Run: headless pygame with SDL's dummy video driver; simulated clock (each Clock.tick advances the game by its frame time, no real sleeping); random seed 0; keys injected as events and as key.get_pressed() state; no mouse input.
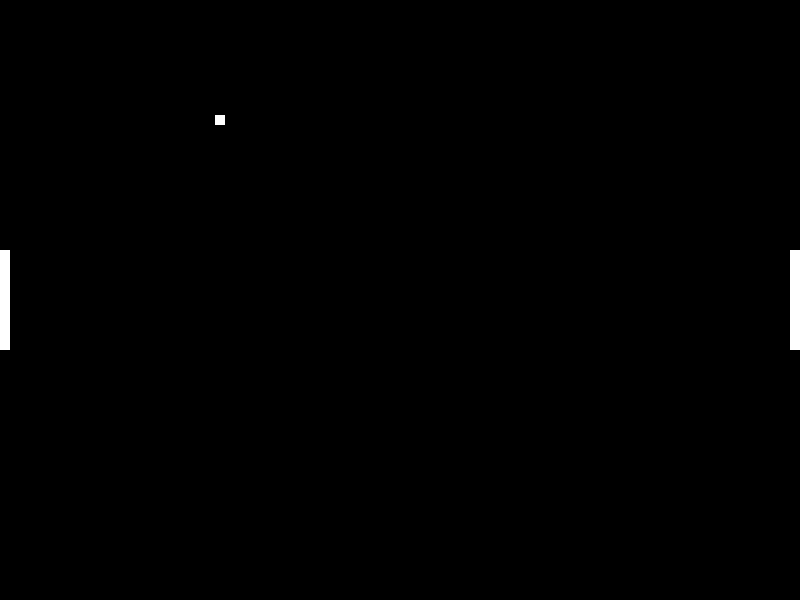
Frame 1 of 4 · flips 1–60 · no input
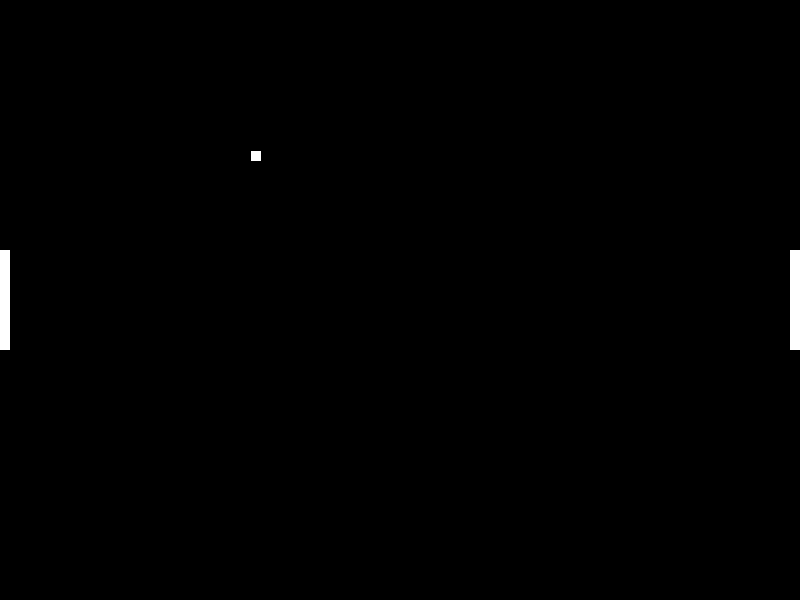
Frame 2 of 4 · flips 61–180 · tapped SPACE, RETURN · held RIGHT (→), D
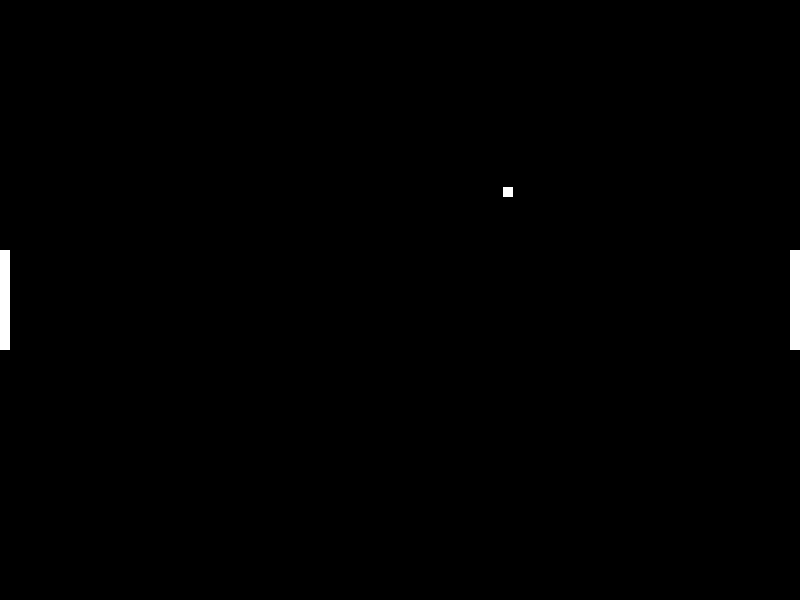
Frame 3 of 4 · flips 181–300 · held DOWN (↓), S
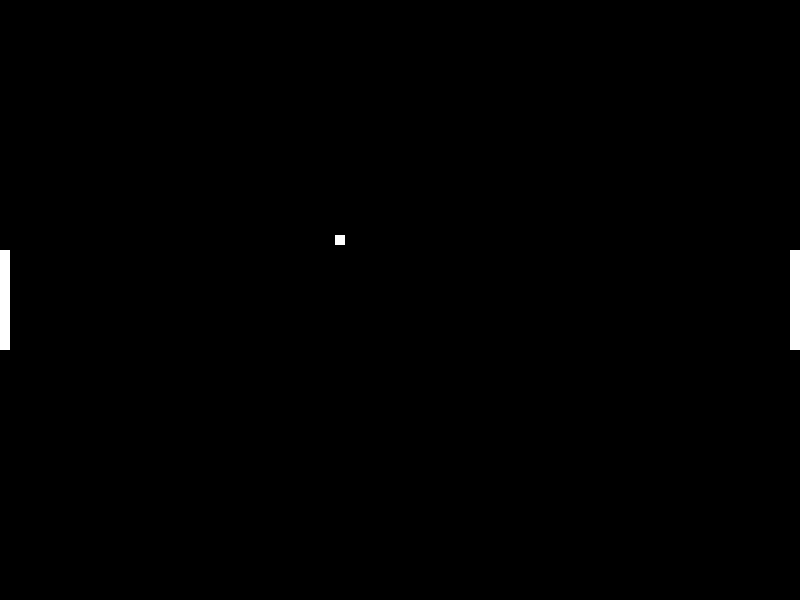
Frame 4 of 4 · flips 301–420 · held LEFT (←), A, UP (↑), W

The pygame program that drew these frames:

import pygame
import random

# Initialize Pygame
pygame.init()

# Screen dimensions
screen_width = 800
screen_height = 600

# Colors
white = (255, 255, 255)
black = (0, 0, 0)

# Paddle dimensions
paddle_width = 10
paddle_height = 100

# Ball dimensions
ball_size = 10

# Create the screen
screen = pygame.display.set_mode((screen_width, screen_height))
pygame.display.set_caption('Pong')

# Paddle class
def draw_paddle(x, y):
    pygame.draw.rect(screen, white, (x, y, paddle_width, paddle_height))

# Ball class
def draw_ball(x, y):
    pygame.draw.rect(screen, white, (x, y, ball_size, ball_size))

# Main game loop
def game_loop():
    # Paddle positions
    paddle1_y = screen_height // 2 - paddle_height // 2
    paddle2_y = screen_height // 2 - paddle_height // 2

    # Ball position and speed
    ball_x = screen_width // 2 - ball_size // 2
    ball_y = screen_height // 2 - ball_size // 2
    ball_speed_x = 3 * random.choice((1, -1))
    ball_speed_y = 3 * random.choice((1, -1))

    # Game loop
    running = True
    while running:
        for event in pygame.event.get():
            if event.type == pygame.QUIT:
                running = False

        # Move the ball
        ball_x += ball_speed_x
        ball_y += ball_speed_y

        # Ball collision with top and bottom
        if ball_y <= 0 or ball_y >= screen_height - ball_size:
            ball_speed_y *= -1

        # Ball collision with paddles
        if (ball_x <= paddle_width and paddle1_y < ball_y < paddle1_y + paddle_height) or \
           (ball_x >= screen_width - paddle_width - ball_size and paddle2_y < ball_y < paddle2_y + paddle_height):
            ball_speed_x *= -1

        # Ball out of bounds
        if ball_x < 0 or ball_x > screen_width:
            ball_x = screen_width // 2 - ball_size // 2
            ball_y = screen_height // 2 - ball_size // 2
            ball_speed_x *= random.choice((1, -1))
            ball_speed_y *= random.choice((1, -1))

        # Fill the screen with black
        screen.fill(black)

        # Draw paddles and ball
        draw_paddle(0, paddle1_y)
        draw_paddle(screen_width - paddle_width, paddle2_y)
        draw_ball(ball_x, ball_y)

        # Update the display
        pygame.display.flip()

        # Frame rate
        pygame.time.Clock().tick(60)

    pygame.quit()

if __name__ == '__main__':
    game_loop()
